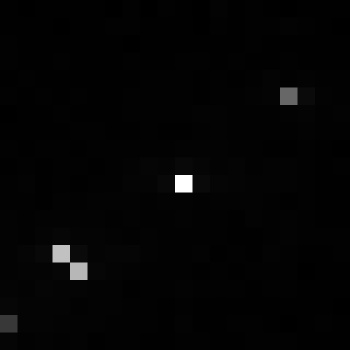

Data behind this chart, as committed beside it:
, xmin, ymin, lat, lon, area, perimeter, max_nanowatts, min_nanowatts, moonlight_illumination, clear_sky_confidence, mean_nanowatts
0, 955, 3722, -6.055, -6.055, 1.0, 0.0, 75.09, 0.0, 11.86, 0.0, 1.373
